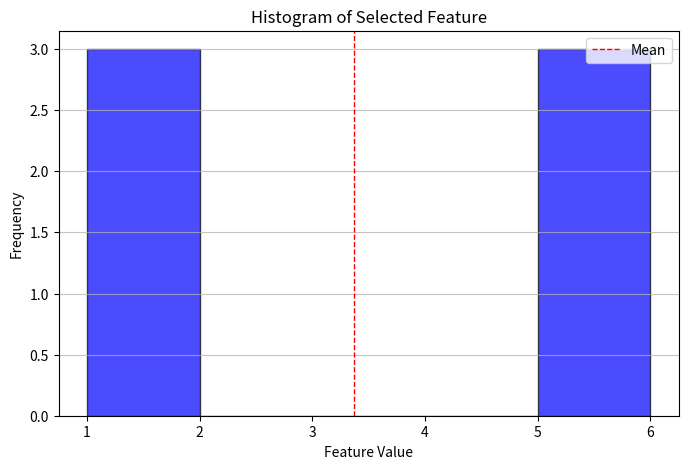

This figure's Python source:
import numpy as np
import matplotlib.pyplot as plt

# Sample dataset: Each row represents a sample, and the last column represents the class label
data = np.array([
    [1.0, 2.0, 0],
    [1.5, 1.8, 0],
    [1.2, 1.9, 0],
    [5.0, 8.0, 1],
    [6.0, 9.0, 1],
    [5.5, 8.5, 1]
])

# Select a feature to analyze (e.g., the first feature)
feature = data[:, 0]  # Taking the first feature from the dataset

# Calculate the mean and variance of the selected feature
mean_feature = np.mean(feature)
variance_feature = np.var(feature)

# Generate histogram data
hist, bins = np.histogram(feature, bins=5)  # 5 buckets for the histogram

# Plotting the histogram
plt.figure(figsize=(8, 5))
plt.hist(feature, bins=5, alpha=0.7, color='blue', edgecolor='black')
plt.title('Histogram of Selected Feature')
plt.xlabel('Feature Value')
plt.ylabel('Frequency')
plt.axvline(mean_feature, color='red', linestyle='dashed', linewidth=1, label='Mean')
plt.legend()
plt.grid(axis='y', alpha=0.75)
plt.show()

# Print the results
print("Mean of the selected feature:", mean_feature)
print("Variance of the selected feature:", variance_feature)
